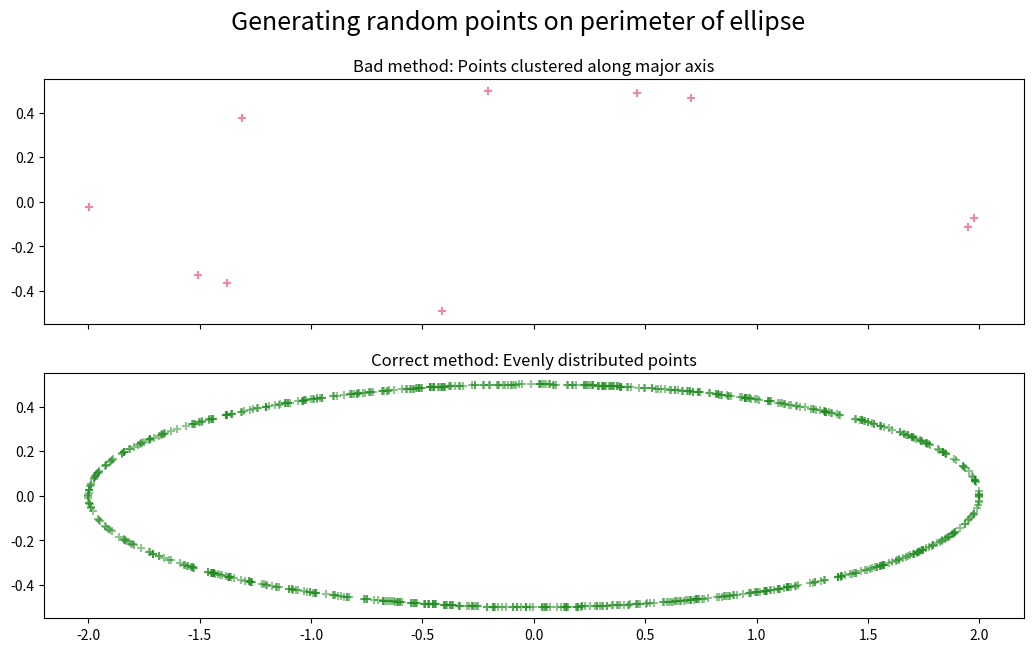
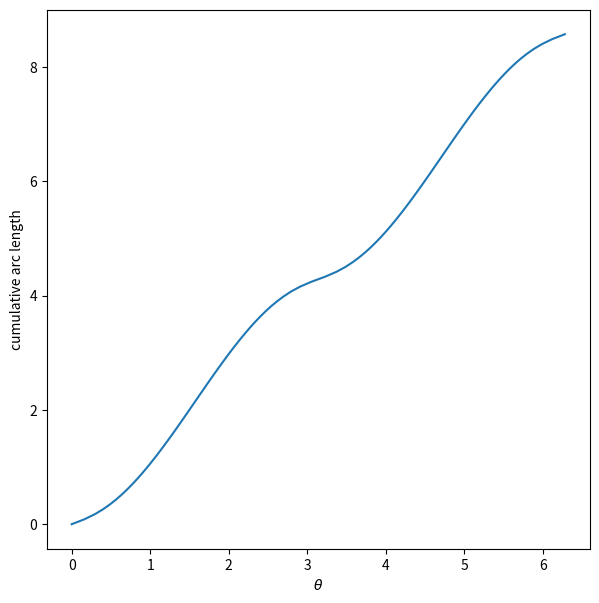

Here is the Python script that generated these plots, in order:
import numpy as np
import matplotlib.pyplot as plt
import time

def ellipse_arc(a, b, theta, n):
    """Cumulative arc length of ellipse with given dimensions"""

    # Divide the interval [0 , theta] into n steps at regular angles
    t = np.linspace(0, theta, n)

    # Using parametric form of ellipse, compute ellipse coord for each t
    x, y = np.array([a * np.cos(t), b * np.sin(t)])

    ### Compute vector distance between each successive point
    x_diffs, y_diffs = x[1:] - x[:-1], y[1:] - y[:-1]

    cumulative_distance = [0]
    c = 0

    # Iterate over the vector distances, cumulating the full arc
    for xd, yd in zip(x_diffs, y_diffs):
        c += np.sqrt(xd**2 + yd**2)
        cumulative_distance.append(c)
    cumulative_distance = np.array(cumulative_distance)

    ######################
    # coords = np.array([a * np.cos(t), b * np.sin(t)]) 
    # coords_diffs = np.diff(coords) 
    # cumulative_distance = np.cumsum(np.linalg.norm(coords_diffs, axis=0))
    ######################

    # x_diffs, y_diffs = np.diff(x), np.diff(y)
    # delta_r = np.sqrt(x_diffs**2 + y_diffs**2)
    # cumulative_distance = delta_r.cumsum()
    # c = delta_r.sum()


    # Return theta-values, distance cumulated at each theta,
    # and total arc length for convenience
    return t, cumulative_distance, c


def theta_from_arc_length_constructor(a, b, theta=2*np.pi, n=100):
    """
    Inverse arc length function: constructs a function that returns the
    angle associated with a given cumulative arc length for given ellipse."""

    # Get arc length data for this ellipse
    t, cumulative_distance, total_distance = ellipse_arc(a, b, theta, n)
    print("total distance : ", total_distance)
    # Construct the function
    def f(s):
        assert np.all(s <= total_distance), "s out of range"
        # Can invert through interpolation since monotonic increasing
        return np.interp(s, cumulative_distance, t)

    # return f and its domain
    return f, total_distance


def rand_ellipse(a=2, b=0.5, size=50, precision=100):
    """
    Returns uniformly distributed random points from perimeter of ellipse.
    """
    theta_from_arc_length, domain = theta_from_arc_length_constructor(a, b, theta=2*np.pi, n=precision)
    s = np.random.rand(size) * domain
    t = theta_from_arc_length(s)
    x, y = np.array([a * np.cos(t), b * np.sin(t)])
    return x, y


def rand_ellipse_bad(a, b, n):
    """
    Incorrect method of generating points evenly spaced along ellipse perimeter.
    Points cluster around major axis.
    """
    t = np.random.rand(n) * 2 * np.pi
    return np.array([a * np.cos(t), b * np.sin(t)])



np.random.seed(4987)

x1, y1 = rand_ellipse_bad(2, .5, 10)
debut = time.time()
x2, y2 = rand_ellipse(2, .5, size=800, precision=100)
fin = time.time()
print("Temps d'execution : ", fin-debut)

# print("x2 :", x2)
# print("y2 :", x2)

fig, ax = plt.subplots(2, 1, figsize=(13, 7), sharex=True, sharey=True)
fig.suptitle('Generating random points on perimeter of ellipse', size=18)
ax[0].set_aspect('equal')
ax[1].set_aspect('equal')
ax[0].scatter(x1, y1, marker="+", alpha=0.5, color="crimson")
ax[1].scatter(x2, y2, marker="+", alpha=0.5, color="forestgreen")
ax[0].set_title("Bad method: Points clustered along major axis")
ax[1].set_title("Correct method: Evenly distributed points")

# Plot arc length as function of theta
theta_from_arc_length, domain = theta_from_arc_length_constructor(2, .5, theta=2*np.pi, n=100)
s_plot = np.linspace(0, domain, 100)
t_plot = theta_from_arc_length(s_plot)

fig, ax = plt.subplots(figsize=(7,7), sharex=True, sharey=True)
ax.plot(t_plot, s_plot)
ax.set_xlabel(r'$\theta$')
ax.set_ylabel(r'cumulative arc length')
plt.show()